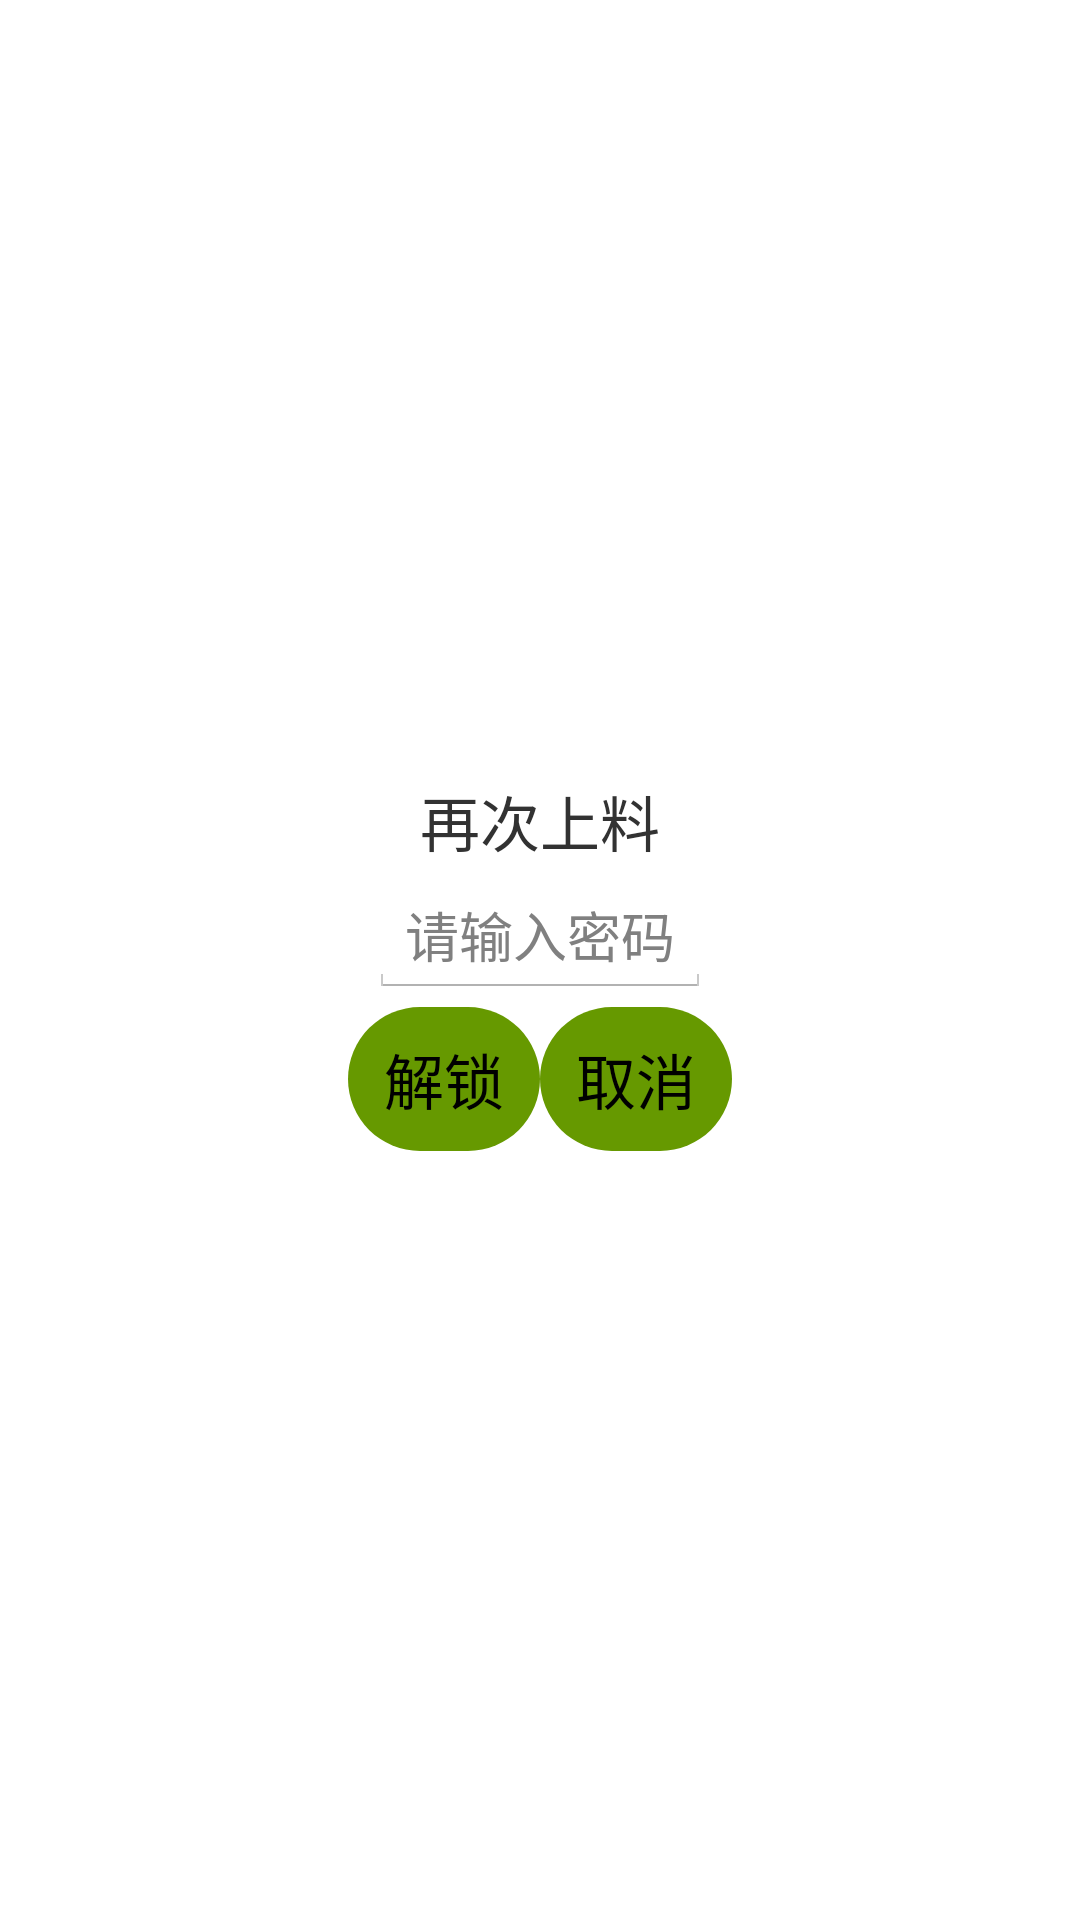

Write the Android layout XML for this screen, with the resource values it uses.
<!-- AndroidManifest.xml: application theme AppTheme -->
<!-- res/layout/feed_login.xml -->
<?xml version="1.0" encoding="utf-8"?>
<RelativeLayout xmlns:android="http://schemas.android.com/apk/res/android"
    android:layout_width="wrap_content"
    android:layout_height="wrap_content">

    <LinearLayout
        android:layout_width="match_parent"
        android:layout_height="wrap_content"
        android:orientation="vertical"
        android:background="@android:color/white"
        android:layout_centerInParent="true"
        >
        <TextView
            android:layout_marginTop="3dp"
            android:layout_width="wrap_content"
            android:layout_height="wrap_content"
            android:text="再次上料"
            android:textSize="20sp"
            android:layout_gravity="center_horizontal" />

        <EditText
            android:id="@+id/edt_pwd"
            android:layout_marginTop="3dp"
            android:layout_width="wrap_content"
            android:layout_height="wrap_content"
            android:layout_gravity="center_horizontal"
            android:hint="请输入密码"
            />

        <LinearLayout
            android:layout_width="wrap_content"
            android:layout_height="wrap_content"
            android:orientation="horizontal"
            android:layout_gravity="center_horizontal"
            >
            <Button
                android:id="@+id/btn_feed"
                android:layout_marginTop="3dp"
                android:layout_width="wrap_content"
                android:layout_height="wrap_content"
                android:text="解锁"
                android:textSize="20sp"
                android:background="@drawable/unlock_btn_unlocked"
                />
            <Button
                android:id="@+id/btn_cancel"
                android:layout_marginTop="3dp"
                android:layout_width="wrap_content"
                android:layout_height="wrap_content"
                android:text="取消"
                android:textSize="20sp"
                android:background="@drawable/unlock_btn_unlocked"
                />
        </LinearLayout>
    </LinearLayout>

</RelativeLayout>
<!-- resources referenced by this layout -->
<resources>
  <!-- drawable unlock_btn_unlocked (drawable) -->
  <?xml version="1.0" encoding="utf-8"?>
  <shape xmlns:android="http://schemas.android.com/apk/res/android">
  
      <solid android:color="@android:color/holo_green_dark"/>
  
      <corners
          android:radius="45dp" />
  </shape>
  <style name="AppTheme" parent="android:Theme.Holo.Light">
  
      </style>
</resources>
